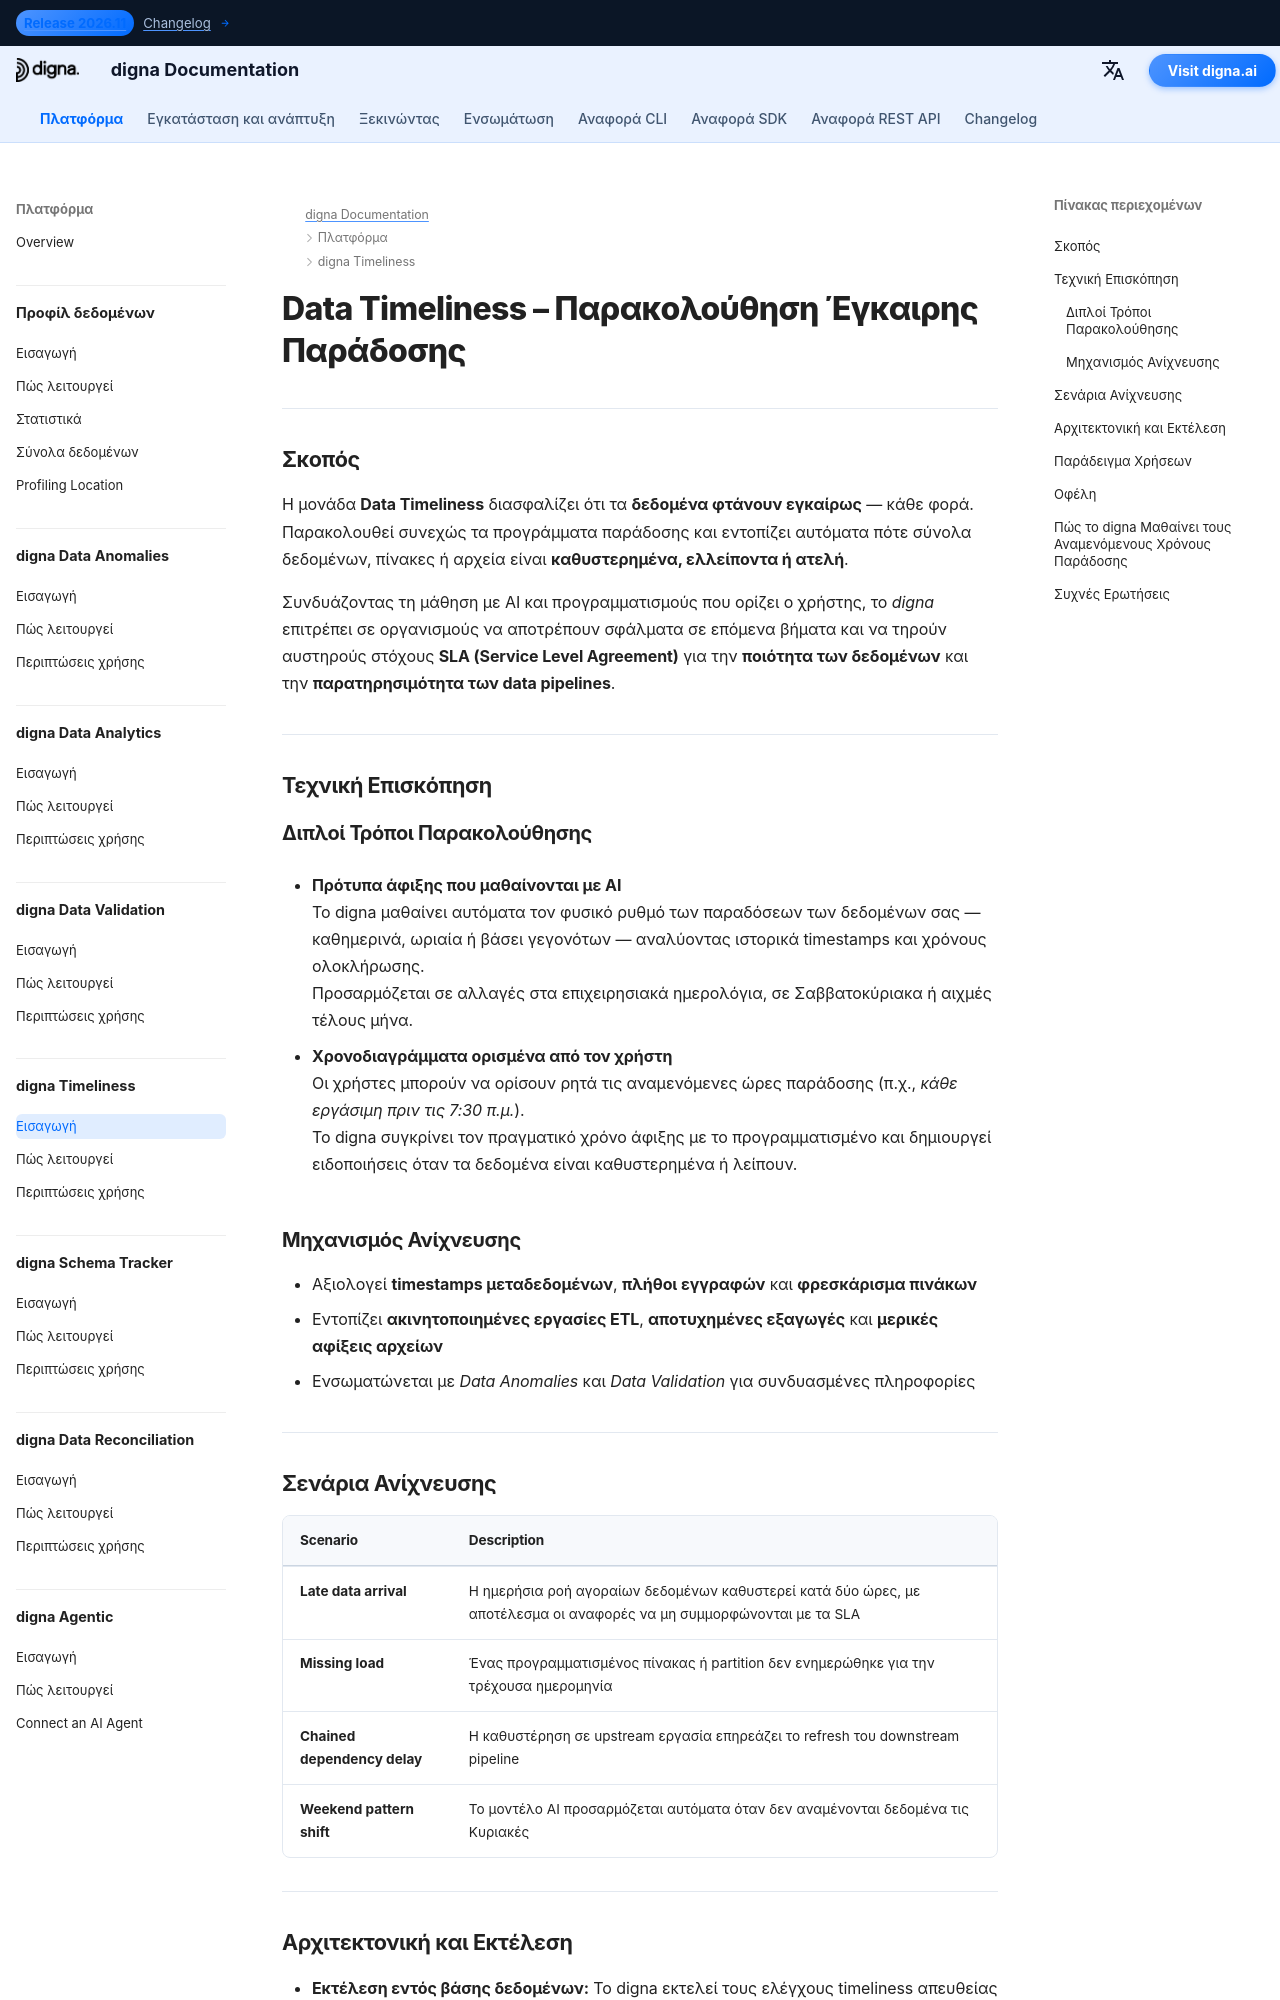

repository: dignaai/digna-docs · page: el/platform/data_timeliness/Introduction/index.html · generator: mkdocs

---
title: Data Timeliness – Παρακολούθηση Έγκαιρης Παράδοσης | Τεκμηρίωση digna
description: Μάθετε πώς το digna Data Timeliness διασφαλίζει ότι τα δεδομένα φτάνουν όταν αναμένονται. Εντοπίστε καθυστερημένες ή ελλείπουσες παραδόσεις, παρακολουθήστε SLA και προστατέψτε τις επιχειρησιακές διαδικασίες από σιωπηλές καθυστερήσεις. Ανίχνευση με AI για βελτιωμένη ποιότητα δεδομένων και παρατηρησιμότητα των data pipelines.
image: /assets/logo_square.png
keywords:
  - έγκαιρη παράδοση δεδομένων
  - παρακολούθηση παράδοσης
  - ποιότητα δεδομένων
  - ποιότητα των δεδομένων
  - παρατηρησιμότητα δεδομένων
  - εντοπισμός καθυστερημένων δεδομένων
  - ειδοποίηση για ελλείποντα δεδομένα
  - παρακολούθηση sla
  - ai ανάλυση παράδοσης
  - digna data timeliness
lang: el
robots: index, follow
og_title: Data Timeliness – Παρακολούθηση Έγκαιρης Παράδοσης | Τεκμηρίωση digna
og_description: Το digna Data Timeliness εντοπίζει αυτόματα καθυστερημένες ή ελλείπουσες παραδόσεις δεδομένων χρησιμοποιώντας AI. Προστατέψτε τις επιχειρησιακές διαδικασίες, παρακολουθήστε τα SLA και εξασφαλίστε έγκαιρα και αξιόπιστα δεδομένα σε όλα τα pipelines.
og_image: /assets/logo_square.png
og_type: article
twitter_card: summary_large_image
---

# Data Timeliness – Παρακολούθηση Έγκαιρης Παράδοσης
<h1 style="display:none;">Μονάδα Data Timeliness με οδηγούμενη από AI λειτουργία για Ποιότητα Δεδομένων και Παρατηρησιμότητα – digna</h1>

---

## Σκοπός

Η μονάδα **Data Timeliness** διασφαλίζει ότι τα **δεδομένα φτάνουν εγκαίρως** — κάθε φορά.  
Παρακολουθεί συνεχώς τα προγράμματα παράδοσης και εντοπίζει αυτόματα πότε σύνολα δεδομένων, πίνακες ή αρχεία είναι **καθυστερημένα, ελλείποντα ή ατελή**.  

Συνδυάζοντας τη μάθηση με AI και προγραμματισμούς που ορίζει ο χρήστης, το *digna* επιτρέπει σε οργανισμούς να αποτρέπουν σφάλματα σε επόμενα βήματα και να τηρούν αυστηρούς στόχους **SLA (Service Level Agreement)** για την **ποιότητα των δεδομένων** και την **παρατηρησιμότητα των data pipelines**.

---

## Τεχνική Επισκόπηση

### Διπλοί Τρόποι Παρακολούθησης
- **Πρότυπα άφιξης που μαθαίνονται με AI**  
  Το digna μαθαίνει αυτόματα τον φυσικό ρυθμό των παραδόσεων των δεδομένων σας — καθημερινά, ωριαία ή βάσει γεγονότων — αναλύοντας ιστορικά timestamps και χρόνους ολοκλήρωσης.  
  Προσαρμόζεται σε αλλαγές στα επιχειρησιακά ημερολόγια, σε Σαββατοκύριακα ή αιχμές τέλους μήνα.

- **Χρονοδιαγράμματα ορισμένα από τον χρήστη**  
  Οι χρήστες μπορούν να ορίσουν ρητά τις αναμενόμενες ώρες παράδοσης (π.χ., *κάθε εργάσιμη πριν τις 7:30 π.μ.*).  
  Το digna συγκρίνει τον πραγματικό χρόνο άφιξης με το προγραμματισμένο και δημιουργεί ειδοποιήσεις όταν τα δεδομένα είναι καθυστερημένα ή λείπουν.

### Μηχανισμός Ανίχνευσης
- Αξιολογεί **timestamps μεταδεδομένων**, **πλήθοι εγγραφών** και **φρεσκάρισμα πινάκων**  
- Εντοπίζει **ακινητοποιημένες εργασίες ETL**, **αποτυχημένες εξαγωγές** και **μερικές αφίξεις αρχείων**  
- Ενσωματώνεται με *Data Anomalies* και *Data Validation* για συνδυασμένες πληροφορίες

---
